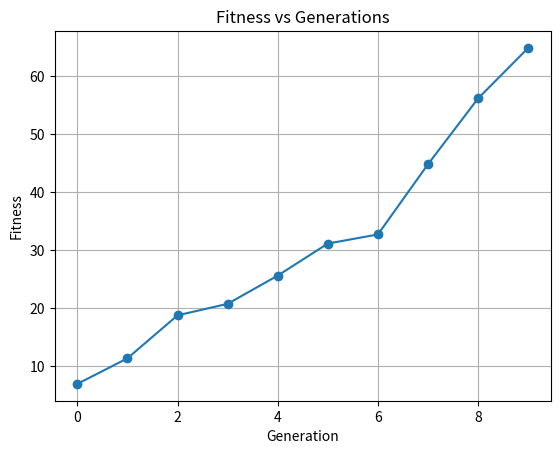

Recreate this plot in Python.
import random
import matplotlib.pyplot as plt

# -------------------------------
# Fitness Function (maximize x^2)
# -------------------------------
def fitness(x):
    return x ** 2


# -------------------------------
# Initialize Population
# -------------------------------
def init_population(size, lower, upper):
    return [random.uniform(lower, upper) for _ in range(size)]


# -------------------------------
# Mutation with Boundary Control
# -------------------------------
def mutate(x, lower, upper):
    x = x + random.uniform(-1, 1)
    
    # 🔥 Enforce bounds
    x = max(lower, min(x, upper))
    
    return x


# -------------------------------
# Clone and Mutate
# -------------------------------
def clone_and_mutate(population, clone_factor, lower, upper):
    clones = []
    for x in population:
        for _ in range(clone_factor):
            mutated = mutate(x, lower, upper)
            clones.append(mutated)
    return clones


# -------------------------------
# Selection (Best Individuals)
# -------------------------------
def select_best(population, size):
    return sorted(population, key=fitness, reverse=True)[:size]


# -------------------------------
# Parameters
# -------------------------------
POP_SIZE = 5
GENERATIONS = 10
CLONE_FACTOR = 3
LOWER, UPPER = -10, 10


# -------------------------------
# Run Algorithm
# -------------------------------
population = init_population(POP_SIZE, LOWER, UPPER)

best_fitness_history = []

for gen in range(GENERATIONS):
    clones = clone_and_mutate(population, CLONE_FACTOR, LOWER, UPPER)
    
    # Combine original + clones
    combined = population + clones
    
    # Select best individuals
    population = select_best(combined, POP_SIZE)
    
    best = population[0]
    best_fitness_history.append(fitness(best))
    
    print(f"Generation {gen+1}, Best Solution: {best:.4f}, Fitness: {fitness(best):.4f}")

# Final Result
print("\nFinal Best Solution:", population[0])
print("Final Fitness:", fitness(population[0]))


# -------------------------------
# Plot Graph (VERY IMPORTANT)
# -------------------------------
plt.plot(best_fitness_history, marker='o')
plt.title("Fitness vs Generations")
plt.xlabel("Generation")
plt.ylabel("Fitness")
plt.grid()
plt.show()
